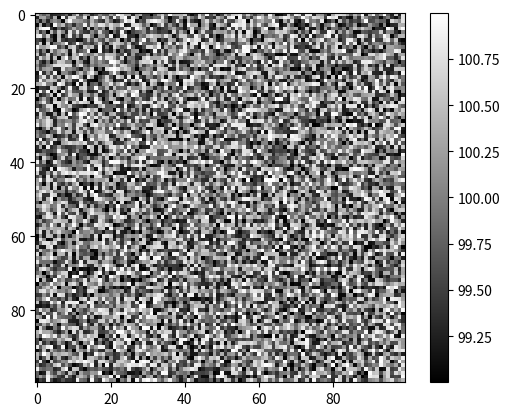

The script that saved this image:
import numpy as np
import matplotlib.pyplot as plt

L = 100
Brightness = 100
noise_strength = 1

image = np.ones((L,L))*100
noise = (np.random.random((L,L))-np.ones((L,L))*0.5)*2*noise_strength
image += noise

print("mean:", np.mean(image))
print("std:", np.std(image))

plt.imshow(image,cmap = 'gray')
plt.colorbar()
plt.show()

